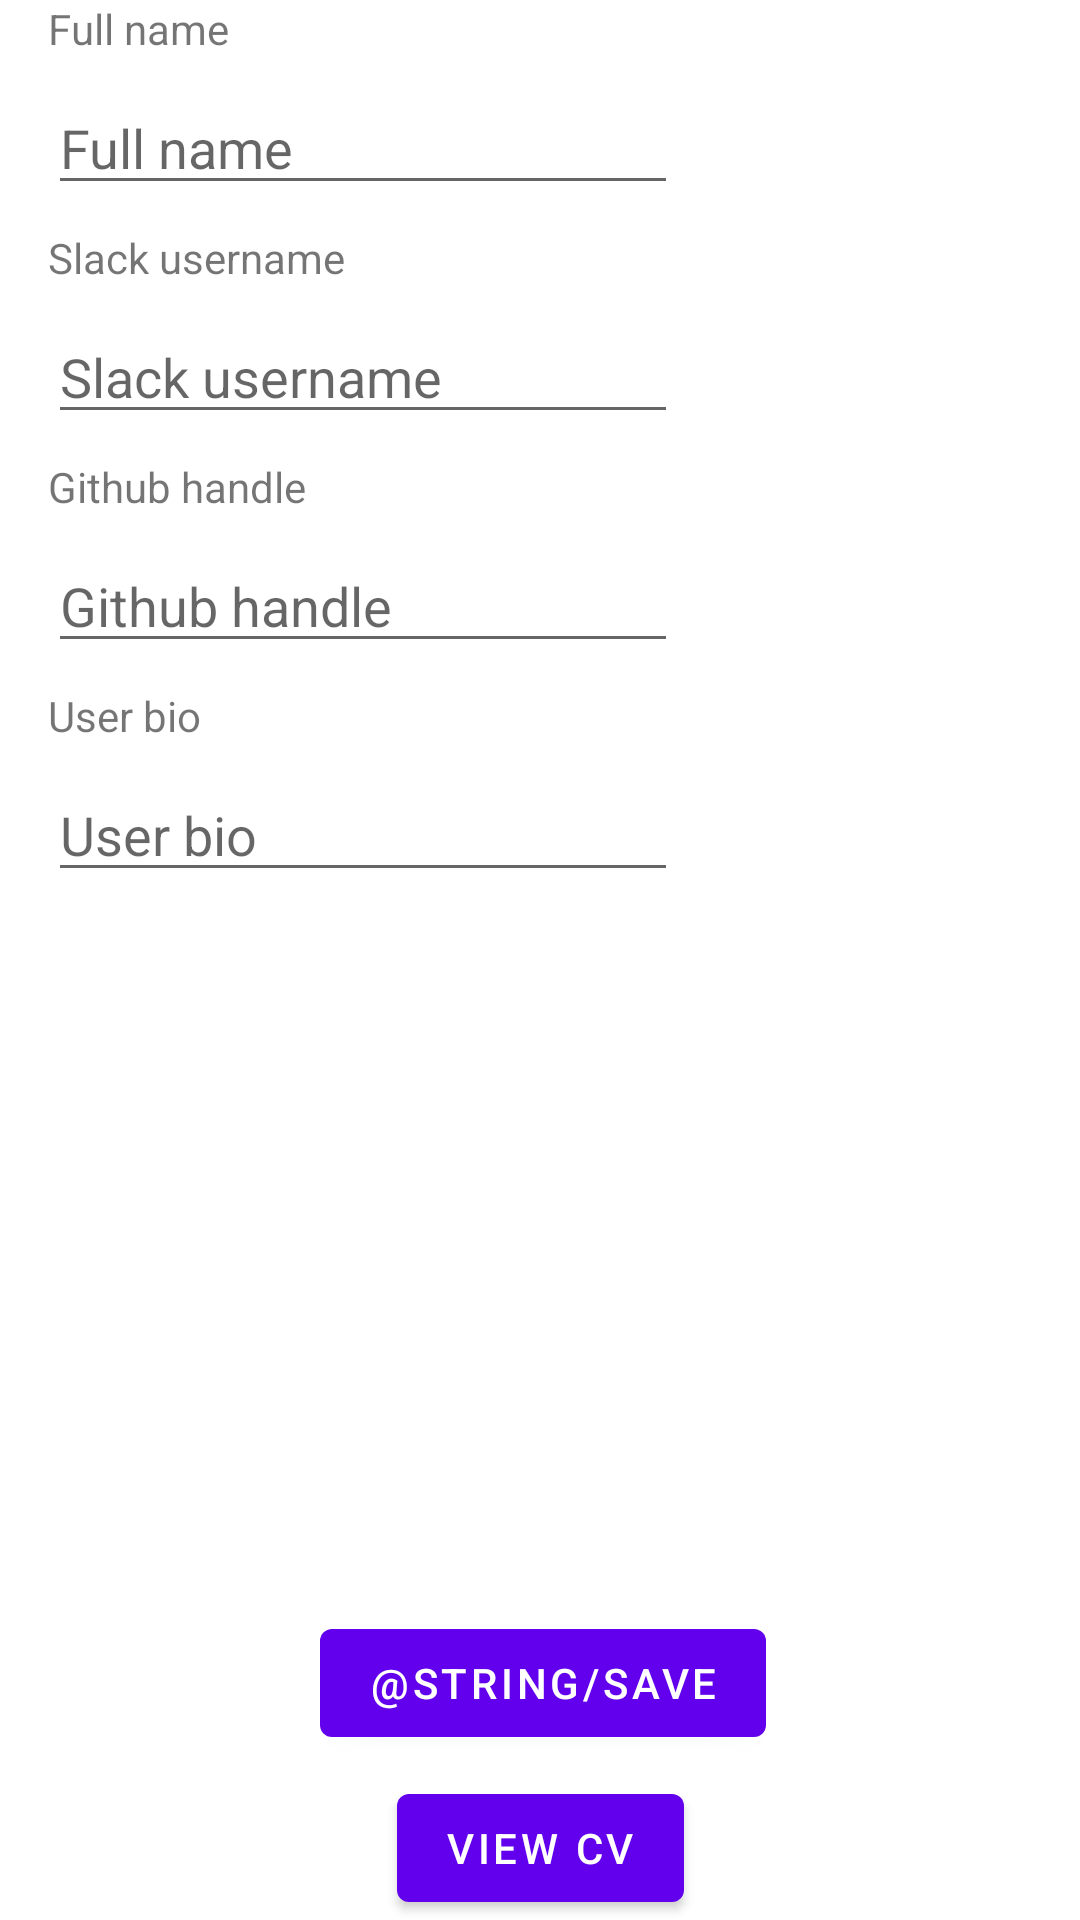

Reconstruct the res/layout file that produces this screen, plus the resources it refers to.
<!-- AndroidManifest.xml: application theme Theme.MyResume -->
<!-- res/layout/fragment_second.xml -->
<?xml version="1.0" encoding="utf-8"?>
<androidx.constraintlayout.widget.ConstraintLayout xmlns:android="http://schemas.android.com/apk/res/android"
    xmlns:app="http://schemas.android.com/apk/res-auto"
    xmlns:tools="http://schemas.android.com/tools"
    android:layout_width="match_parent"
    android:layout_height="match_parent"
    tools:context=".SecondFragment">


    <Button
        android:id="@+id/button_second"
        android:layout_width="wrap_content"
        android:layout_height="wrap_content"
        android:text="@string/view_cv"
        app:layout_constraintBottom_toBottomOf="parent"
        app:layout_constraintEnd_toEndOf="parent"
        app:layout_constraintStart_toStartOf="parent" />

    <EditText
        android:id="@+id/editTextTextPersonName"
        android:layout_width="wrap_content"
        android:layout_height="wrap_content"
        android:layout_marginTop="8dp"
        android:ems="10"
        android:hint="@string/full_name"
        android:inputType="textPersonName"
        app:layout_constraintStart_toStartOf="@+id/textView"
        app:layout_constraintTop_toBottomOf="@+id/textView" />

    <EditText
        android:id="@+id/editTextSlackName"
        android:layout_width="wrap_content"
        android:layout_height="wrap_content"
        android:layout_marginTop="8dp"
        android:ems="10"
        android:hint="@string/slack_username"
        android:inputType="textPersonName"
        app:layout_constraintStart_toStartOf="@+id/editTextTextPersonName"
        app:layout_constraintTop_toBottomOf="@+id/textView2" />

    <EditText
        android:id="@+id/editTextTextGithubHandle"
        android:layout_width="wrap_content"
        android:layout_height="wrap_content"
        android:layout_marginTop="8dp"
        android:ems="10"
        android:hint="@string/github_handle"
        android:inputType="textPersonName"
        app:layout_constraintStart_toStartOf="@+id/editTextTextPersonName"
        app:layout_constraintTop_toBottomOf="@+id/textView4" />

    <EditText
        android:id="@+id/editTextTextUserBio"
        android:layout_width="wrap_content"
        android:layout_height="wrap_content"
        android:layout_marginTop="8dp"
        android:ems="10"
        android:hint="@string/user_bio"
        android:inputType="textMultiLine"
        app:layout_constraintStart_toStartOf="@+id/editTextTextPersonName"
        app:layout_constraintTop_toBottomOf="@+id/textView3" />

    <Button
        android:id="@+id/button"
        android:layout_width="wrap_content"
        android:layout_height="wrap_content"
        android:text="@string/save"
        app:layout_constraintBottom_toTopOf="@+id/button_second"
        app:layout_constraintEnd_toEndOf="parent"
        app:layout_constraintHorizontal_bias="0.504"
        app:layout_constraintStart_toStartOf="parent"
        app:layout_constraintTop_toBottomOf="@+id/editTextTextUserBio"
        app:layout_constraintVertical_bias="0.971" />

    <TextView
        android:id="@+id/textView"
        android:layout_width="wrap_content"
        android:layout_height="wrap_content"
        android:layout_marginStart="16dp"
        android:text="@string/full_name"
        app:layout_constraintStart_toStartOf="parent"
        app:layout_constraintTop_toTopOf="parent" />

    <TextView
        android:id="@+id/textView2"
        android:layout_width="wrap_content"
        android:layout_height="wrap_content"
        android:layout_marginTop="8dp"
        android:text="@string/slack_username"
        app:layout_constraintStart_toStartOf="@+id/textView"
        app:layout_constraintTop_toBottomOf="@+id/editTextTextPersonName" />

    <TextView
        android:id="@+id/textView3"
        android:layout_width="wrap_content"
        android:layout_height="wrap_content"
        android:layout_marginTop="8dp"
        android:text="@string/user_bio"
        app:layout_constraintStart_toStartOf="@+id/textView"
        app:layout_constraintTop_toBottomOf="@+id/editTextTextGithubHandle" />

    <TextView
        android:id="@+id/textView4"
        android:layout_width="wrap_content"
        android:layout_height="wrap_content"
        android:layout_marginTop="8dp"
        android:text="@string/github_handle"
        app:layout_constraintStart_toStartOf="@+id/textView"
        app:layout_constraintTop_toBottomOf="@+id/editTextSlackName" />


</androidx.constraintlayout.widget.ConstraintLayout>
<!-- resources referenced by this layout -->
<resources>
  <string name="full_name">Full name</string>
  <string name="github_handle">Github handle</string>
  <string name="slack_username">Slack username</string>
  <string name="user_bio">User bio</string>
  <string name="view_cv">VIEW CV</string>
  <style name="Theme.MyResume" parent="Theme.MaterialComponents.DayNight.DarkActionBar">
          
          <item name="colorPrimary">@color/purple_500</item>
          <item name="colorPrimaryVariant">@color/purple_700</item>
          <item name="colorOnPrimary">@color/white</item>
          
          <item name="colorSecondary">@color/teal_200</item>
          <item name="colorSecondaryVariant">@color/teal_700</item>
          <item name="colorOnSecondary">@color/black</item>
          
          <item name="android:statusBarColor">?attr/colorPrimaryVariant</item>
          
      </style>
  <!-- not gathered from this repository: default colours our renderer supplied (Android Studio template values) -->
  <color name="purple_500">#FF6200EE</color>
  <color name="purple_700">#FF3700B3</color>
  <color name="teal_200">#FF03DAC5</color>
  <color name="teal_700">#FF018786</color>
  <color name="black">#FF000000</color>
  <color name="white">#FFFFFFFF</color>
</resources>
